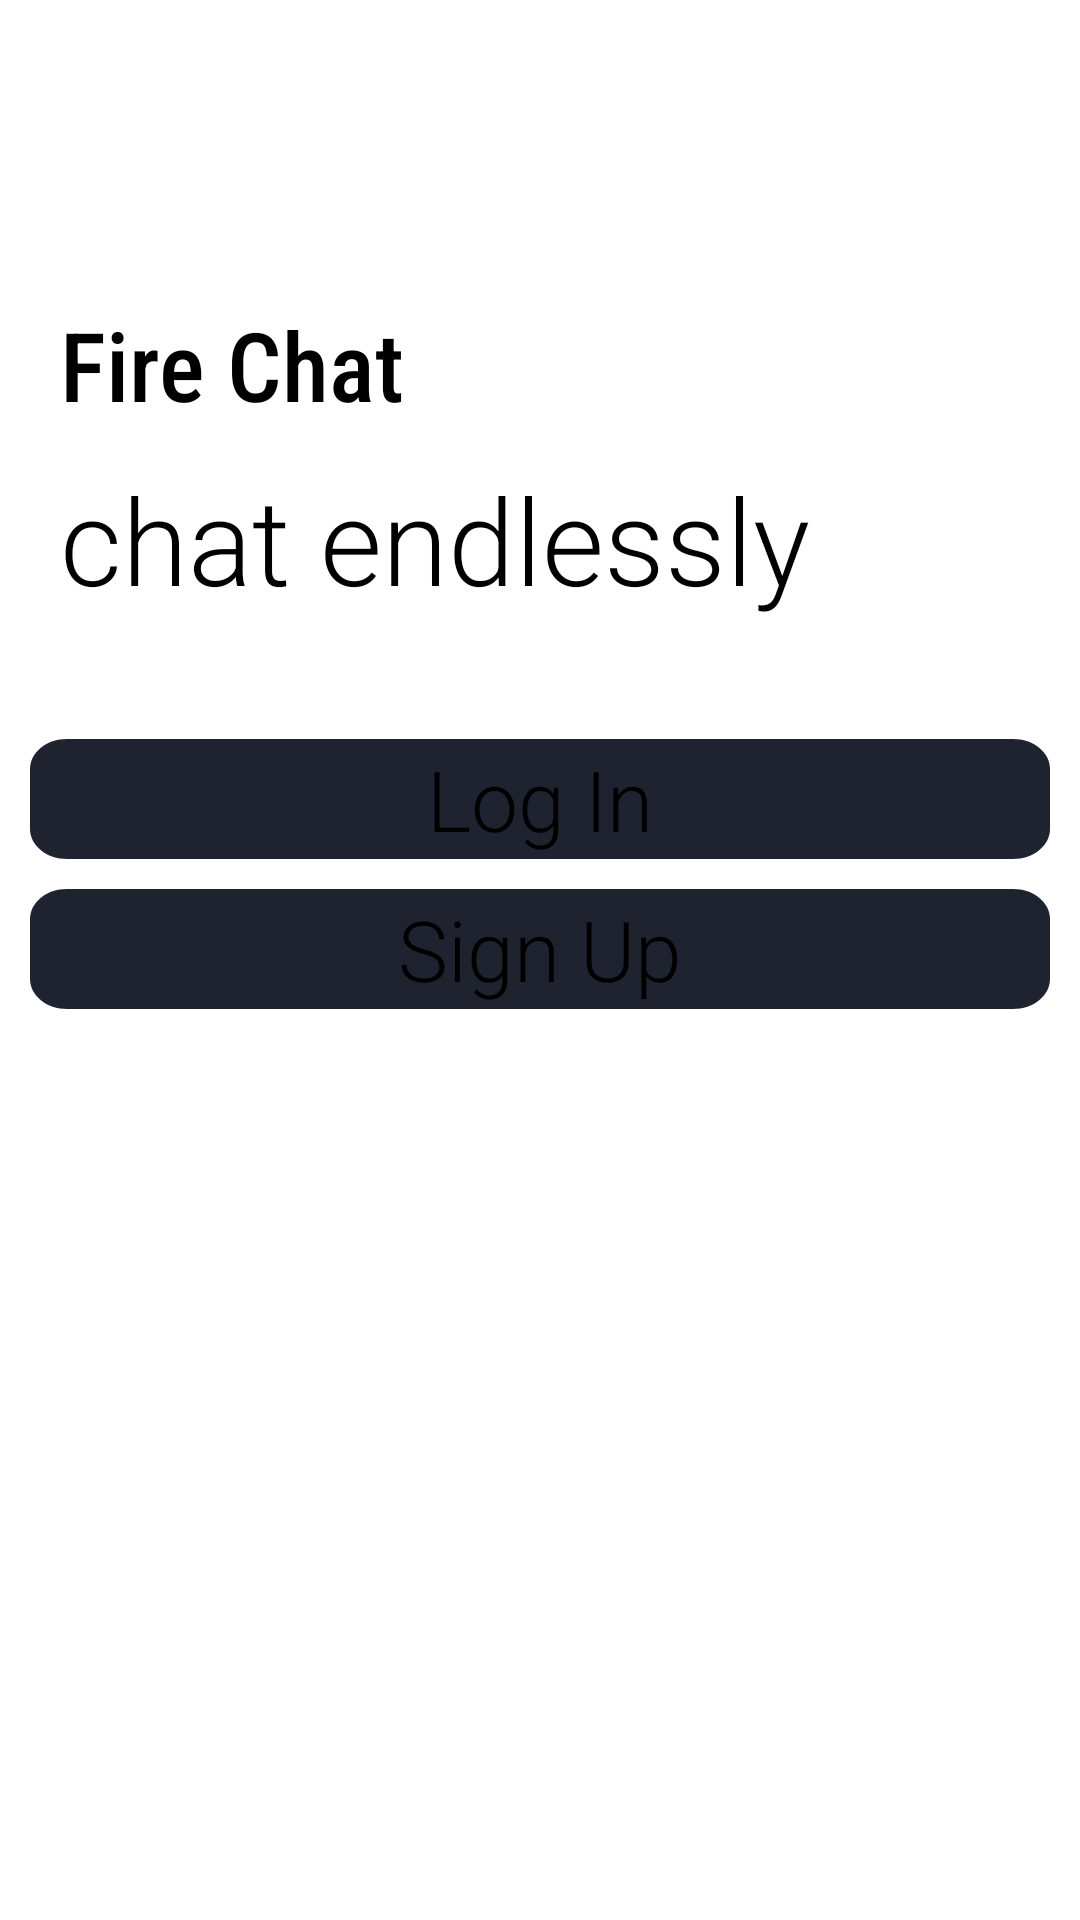

Produce the Android XML layout that renders to this screen, including the resource entries it uses.
<!-- AndroidManifest.xml: application theme Theme.FireChat -->
<!-- res/layout/activity_initial.xml -->
<?xml version="1.0" encoding="utf-8"?>
<androidx.constraintlayout.widget.ConstraintLayout xmlns:android="http://schemas.android.com/apk/res/android"
    xmlns:app="http://schemas.android.com/apk/res-auto"
    xmlns:tools="http://schemas.android.com/tools"
    android:layout_width="match_parent"
    android:layout_height="match_parent"
    tools:context=".InitialActivity"
    android:background="@color/myWhite">

    <ImageView
        android:id="@+id/imageView2"
        android:layout_width="wrap_content"
        android:layout_height="wrap_content"
        android:layout_marginTop="50dp"
        android:src="@drawable/fire_chat"
        app:layout_constraintEnd_toEndOf="parent"
        app:layout_constraintStart_toStartOf="parent"
        app:layout_constraintTop_toTopOf="parent" />

    <LinearLayout
        android:id="@+id/linearLayout2"
        android:layout_width="wrap_content"
        android:layout_height="wrap_content"
        android:layout_marginLeft="20dp"
        android:layout_marginTop="50dp"
        android:orientation="vertical"
        app:layout_constraintStart_toStartOf="parent"
        app:layout_constraintTop_toBottomOf="@+id/imageView2">

        <TextView
            android:layout_width="wrap_content"
            android:layout_height="wrap_content"
            android:text="@string/app_name"
            android:textColor="@color/themeColor"
            android:fontFamily="sans-serif-condensed-medium"
            android:textSize="32sp" />

        <TextView
            android:layout_width="wrap_content"
            android:layout_height="wrap_content"
            android:layout_marginTop="10dp"
            android:fontFamily="sans-serif-light"
            android:text="chat endlessly"
            android:textColor="@color/themeColor"
            android:textSize="40sp" />
    </LinearLayout>

    <LinearLayout
        android:layout_marginTop="40dp"
        android:layout_marginLeft="10dp"
        android:layout_marginRight="10dp"
        android:id="@+id/login"
        android:layout_width="match_parent"
        android:layout_height="wrap_content"
        android:gravity="center"
        android:background="@drawable/log_in_edit_text"
        app:layout_constraintTop_toBottomOf="@+id/linearLayout2">

        <TextView
            android:layout_width="wrap_content"
            android:layout_height="wrap_content"
            android:text="@string/log_in"
            android:fontFamily="sans-serif-light"
            android:textColor="@color/themeColor"
            android:textSize="@dimen/initial_buttons" />
    </LinearLayout>

    <LinearLayout
        android:id="@+id/signUp"
        android:layout_width="match_parent"
        android:layout_height="wrap_content"
        android:layout_marginLeft="10dp"
        android:layout_marginRight="10dp"
        android:layout_marginTop="10dp"
        android:background="@drawable/log_in_edit_text"
        android:gravity="center"
        app:layout_constraintTop_toBottomOf="@+id/login">

        <TextView
            android:layout_width="wrap_content"
            android:layout_height="wrap_content"
            android:fontFamily="sans-serif-light"
            android:text="@string/sign_up"
            android:textColor="@color/themeColor"
            android:textSize="@dimen/initial_buttons" />
    </LinearLayout>
</androidx.constraintlayout.widget.ConstraintLayout>
<!-- resources referenced by this layout -->
<resources>
  <color name="myWhite">#FFFF</color>
  <color name="themeColor">#000000</color>
  <dimen name="initial_buttons">28sp</dimen>
  <!-- drawable log_in_edit_text (drawable) -->
  <vector
      xmlns:android="http://schemas.android.com/apk/res/android"
      xmlns:aapt="http://schemas.android.com/aapt"
      android:width="275dp"
      android:height="40dp"
      android:viewportWidth="275"
      android:viewportHeight="40"
      >
  
      <group>
  
          <clip-path
              android:pathData="M10 0H265C270.523 0 275 4.47715 275 10V30C275 35.5228 270.523 40 265 40H10C4.47715 40 0 35.5228 0 30V10C0 4.47715 4.47715 0 10 0Z"
              />
  
          <path
              android:pathData="M0 0V40H275V0"
              android:fillColor="#1F232F"
              />
  
      </group>
  
  </vector>
  <string name="app_name">Fire Chat</string>
  <string name="log_in">Log In</string>
  <string name="sign_up">Sign Up</string>
  <style name="Theme.FireChat" parent="Theme.AppCompat.Light.NoActionBar">
          
          <item name="colorPrimary">@color/colorPrimary</item>
          <item name="colorPrimaryVariant">@color/colorPrimaryDark</item>
          <item name="colorOnPrimary">@color/black</item>
          
          <item name="colorSecondary">@color/design_default_color_secondary</item>
          <item name="colorSecondaryVariant">@color/design_default_color_primary_variant</item>
          <item name="colorOnSecondary">@color/black</item>
          
          <item name="android:statusBarColor" tools:targetApi="l">?attr/colorPrimaryVariant</item>
          
      </style>
  <color name="colorPrimary">#292F3F</color>
  <color name="colorPrimaryDark">#1F232F</color>
  <color name="black">#000000</color>
</resources>
